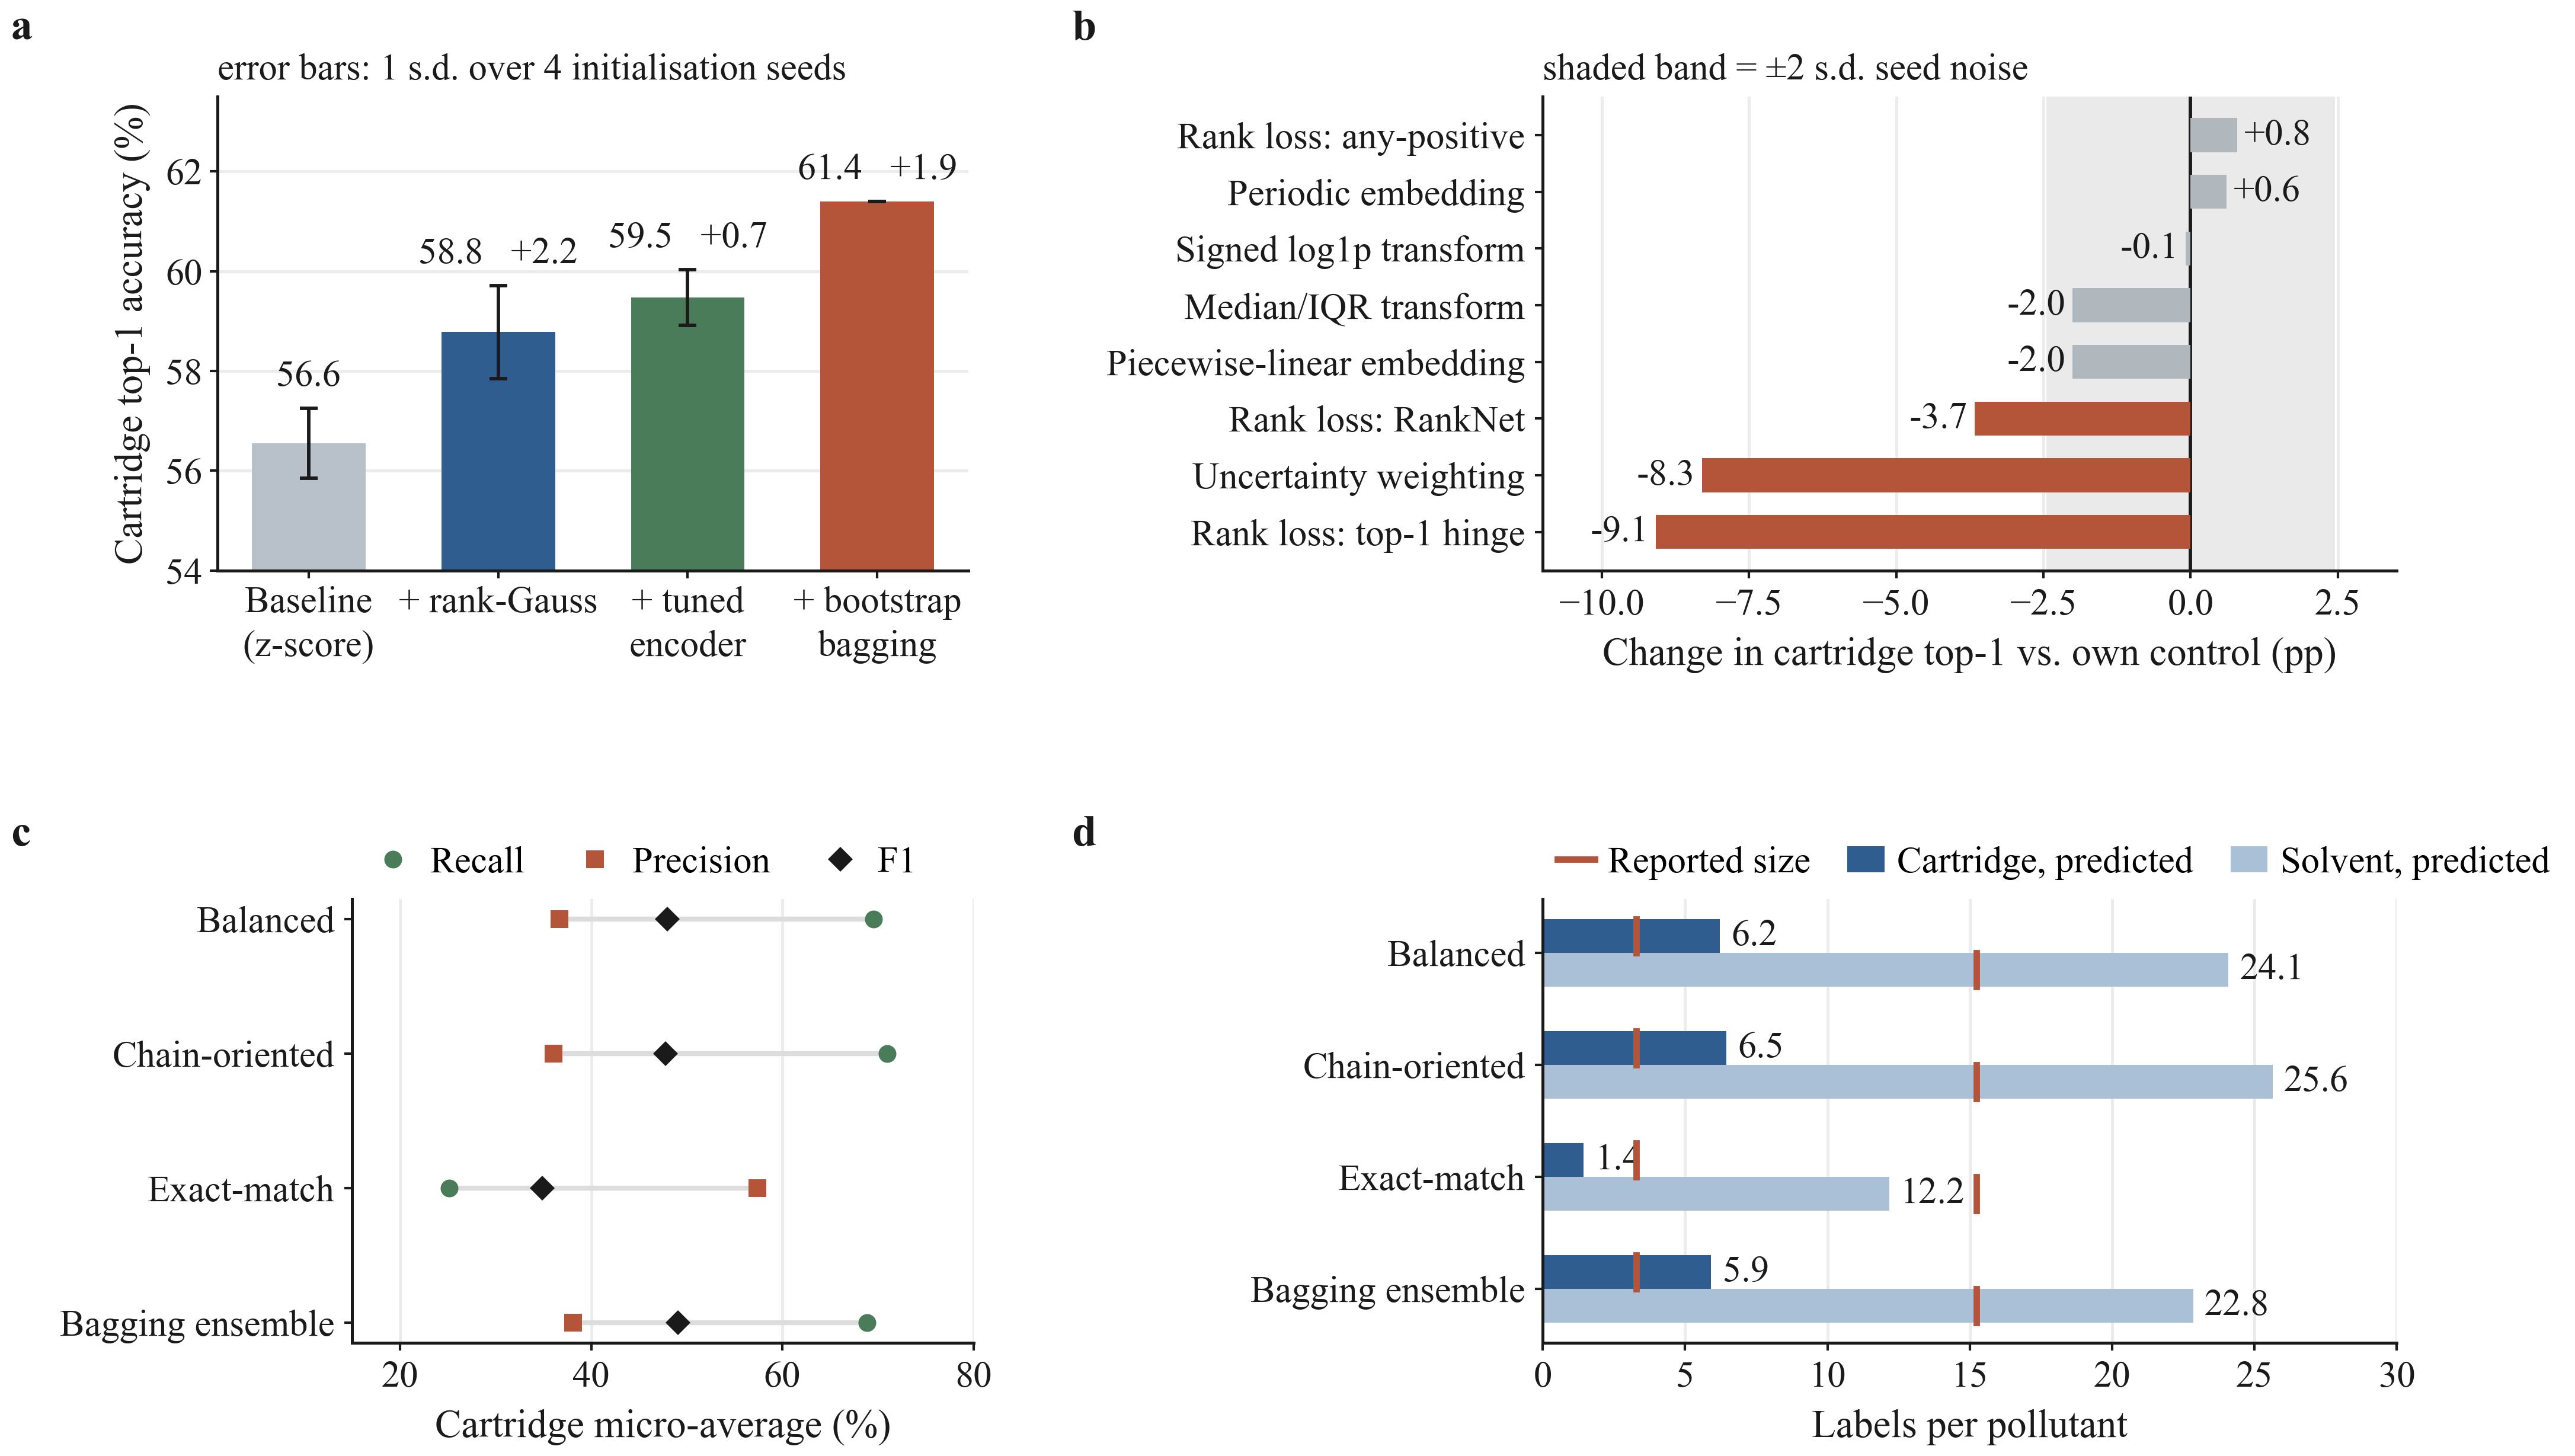

Reproduce this figure in Python.
"""
Figure: what actually moved the numbers.

  a  Cumulative effect of the changes that survived validation, against the
     run-to-run noise floor measured on a fixed configuration.
  b  Changes that were tried and rejected, plotted as a deviation from their
     own control so that the noise band is directly readable.
  c  The precision-recall trade-off that separates the reported variants:
     predicted cartridge set size against precision and recall.

Panel b exists because the search space matters as much as the winner. Four of
the eleven interventions we tried are within noise of their control and three
are worse; reporting only the survivors would misrepresent how much of the
design space is inert.

    python -m figures.results.fig_ablation
"""

from __future__ import annotations

import json
import os
import sys
from typing import Dict, List, Sequence, Tuple

import numpy as np

sys.path.insert(0, os.path.abspath(os.path.join(os.path.dirname(__file__), "..", "..")))

import matplotlib.pyplot as plt  # noqa: E402

from figures.results.data import (  # noqa: E402
    ENSEMBLE_JSON, OURS_RUNS, ROOT, STAGES, aggregate, dig, load_runs,
)
from figures.style import (  # noqa: E402
    ACCENT, ACCENT_2, ACCENT_3, COL15, COL2, COL_PANEL, GRID, INK, MUTED,
    apply_style, column_label, new_panel, save,
)

OUT_DIR = os.path.dirname(os.path.abspath(__file__))

TARGET = ("overall_clean", "cartridge_top1_acc")

# Rejected interventions, each paired with the control it should be read
# against. Round-one entries share the pre-transform control; round-two
# entries share the rank-Gauss control.
CONTROL_R1 = "output/screen21/R0_control_seed42"
CONTROL_R2 = "output/improve21/s1_C12_rank_gauss_init42"

REJECTED: List[Tuple[str, str, str]] = [
    ("Piecewise-linear embedding", "output/screen21/R5_ple_seed42", CONTROL_R1),
    ("Periodic embedding", "output/screen21/R6_periodic_seed42", CONTROL_R1),
    ("Uncertainty weighting", "output/screen21/R9_uncertainty_seed42", CONTROL_R1),
    ("Signed log1p transform", "output/improve21/s1_C12_log1p_init42", CONTROL_R2),
    ("Median/IQR transform", "output/improve21/s1_C12_robust_init42", CONTROL_R2),
    ("Rank loss: any-positive", "output/improve21/s3_L1_any_pos_init42", CONTROL_R2),
    ("Rank loss: RankNet", "output/improve21/s3_L2_ranknet_init42", CONTROL_R2),
    ("Rank loss: top-1 hinge", "output/improve21/s3_L3_margin_init42", CONTROL_R2),
]

NOISE_SOURCES = [
    "output/noise21/R0_control_init*",
    "output/noise21/R1_step2_init*",
    "output/improve21/s1_C12_zscore_init*",
    "output/improve21/s1_C2_zscore_init*",
]


def panel_stages(ax) -> None:
    labels: List[str] = []
    means: List[float] = []
    errs: List[float] = []

    for label, pattern in STAGES:
        mean, std, _ = aggregate(pattern, TARGET)
        labels.append(label)
        means.append(100 * mean)
        errs.append(100 * std)

    with open(os.path.join(ROOT, ENSEMBLE_JSON), encoding="utf-8") as fh:
        ens = json.load(fh)
    labels.append("+ bootstrap\nbagging")
    means.append(100 * ens["metrics"]["overall_clean"]["cartridge_top1_acc"])
    errs.append(0.0)

    x = np.arange(len(labels))
    colours = ["#b8c1c9", ACCENT, ACCENT_3, ACCENT_2]
    ax.bar(x, means, width=0.60, color=colours, edgecolor="none", zorder=2)
    ax.errorbar(x, means, yerr=errs, fmt="none", ecolor=INK, elinewidth=0.7,
                capsize=1.8, capthick=0.7, zorder=3)

    ax.text(0.0, 1.02, "error bars: 1 s.d. over 4 initialisation seeds",
            transform=ax.transAxes, fontsize=7.5, color=INK, va="bottom")

    for xi, (m, e) in enumerate(zip(means, errs)):
        gain = "" if xi == 0 else f"   {m - means[xi - 1]:+.1f}"
        ax.text(xi, m + e + 0.30, f"{m:.1f}{gain}", ha="center", va="bottom",
                fontsize=7.5, color=INK)

    ax.set_xticks(x)
    ax.set_xticklabels(labels, linespacing=1.4)
    ax.set_ylim(54, 63.5)
    ax.set_ylabel("Cartridge top-1 accuracy (%)", labelpad=3)
    ax.grid(axis="y", color=GRID, linewidth=0.6)
    ax.set_axisbelow(True)
    ax.tick_params(length=1.6, width=0.5, pad=1.5)


def panel_rejected(ax) -> None:
    controls: Dict[str, float] = {}
    for _, _, control in REJECTED:
        if control not in controls:
            runs = load_runs(control)
            controls[control] = dig(runs[0], TARGET) if runs else np.nan

    rows = []
    for label, pattern, control in REJECTED:
        runs = load_runs(pattern)
        if not runs:
            continue
        value = dig(runs[0], TARGET)
        if value is None or not np.isfinite(controls[control]):
            continue
        rows.append((label, 100 * (value - controls[control])))
    rows.sort(key=lambda r: r[1])

    # Panel b compares single runs, so the yardstick is the spread of
    # individual runs rather than the standard error of a 4-seed mean. The
    # most pessimistic repeated configuration available sets the band.
    band = 200 * max(aggregate(pattern, TARGET)[1] for pattern in NOISE_SOURCES)

    y = np.arange(len(rows))
    ax.axvspan(-band, band, color=MUTED, alpha=0.10, linewidth=0, zorder=0)
    for yi, (label, delta) in zip(y, rows):
        colour = "#b0b7bd" if abs(delta) <= band else ACCENT_2
        ax.barh(yi, delta, height=0.60, color=colour, edgecolor="none", zorder=2)
        ax.text(delta + (0.12 if delta >= 0 else -0.12), yi, f"{delta:+.1f}",
                va="center", ha="left" if delta >= 0 else "right",
                fontsize=7.5, color=INK, zorder=3)

    ax.axvline(0, color=INK, linewidth=0.7, zorder=1)
    ax.set_yticks(y)
    ax.set_yticklabels([r[0] for r in rows])
    ax.set_xlabel("Change in cartridge top-1 vs. own control (pp)", labelpad=3)
    ax.set_xlim(-11.0, 3.5)
    ax.grid(axis="x", color=GRID, linewidth=0.6)
    ax.set_axisbelow(True)
    ax.tick_params(length=1.6, width=0.5, pad=2)
    ax.text(0.0, 1.02, "shaded band = \u00b12 s.d. seed noise",
            transform=ax.transAxes, fontsize=7.5, color=INK, va="bottom")


VARIANT_LABEL = {
    "Ours (balanced)": "Balanced",
    "Ours (chain-oriented)": "Chain-oriented",
    "Ours (exact-match)": "Exact-match",
    "Ours (bagging ensemble)": "Bagging ensemble",
}


def variant_stats() -> List[Dict[str, float]]:
    """Cartridge precision, recall, F1 and set sizes for the four variants."""
    keys = [("cartridge", "micro_precision"), ("cartridge", "micro_recall"),
            ("cartridge", "micro_f1"),
            ("pred_set_size", "cartridge_pred_mean"),
            ("pred_set_size", "cartridge_true_mean"),
            ("pred_set_size", "solvent_pred_mean"),
            ("pred_set_size", "solvent_true_mean")]
    names = ["precision", "recall", "f1", "car_pred", "car_true",
             "sol_pred", "sol_true"]

    out: List[Dict[str, float]] = []
    for name, pattern in OURS_RUNS.items():
        runs = load_runs(pattern)
        if not runs:
            continue
        row = {"label": VARIANT_LABEL[name]}
        for key, field in zip(keys, names):
            values = [dig(m, key) for m in runs]
            values = [v for v in values if v is not None]
            row[field] = float(np.mean(values)) if values else np.nan
        out.append(row)

    with open(os.path.join(ROOT, ENSEMBLE_JSON), encoding="utf-8") as fh:
        ens = json.load(fh)["metrics"]
    row = {"label": VARIANT_LABEL["Ours (bagging ensemble)"]}
    for key, field in zip(keys, names):
        row[field] = dig(ens, key) if dig(ens, key) is not None else np.nan
    out.append(row)
    return out


def panel_tradeoff(ax, rows: List[Dict[str, float]]) -> None:
    """Precision, recall and F1 per variant.

    A precision-recall scatter was the first attempt: the three F1-oriented
    variants land within one marker width of each other, so the labels were
    unreadable and the only legible feature was the exact-match outlier.
    """
    y = np.arange(len(rows))[::-1]
    series = [("recall", "Recall", ACCENT_3, "o"),
              ("precision", "Precision", ACCENT_2, "s"),
              ("f1", "F1", INK, "D")]

    for yi, row in zip(y, rows):
        lo = min(100 * row[k] for k, _, _, _ in series)
        hi = max(100 * row[k] for k, _, _, _ in series)
        ax.plot([lo, hi], [yi, yi], color="#dcdcdc", linewidth=1.0, zorder=1)
        for key, _, colour, marker in series:
            ax.plot(100 * row[key], yi, marker=marker, ms=3.6, mew=0,
                    color=colour, zorder=3)

    ax.set_yticks(y)
    ax.set_yticklabels([r["label"] for r in rows])
    ax.set_xlabel("Cartridge micro-average (%)", labelpad=3)
    ax.set_xlim(15, 80)
    ax.grid(axis="x", color=GRID, linewidth=0.6)
    ax.set_axisbelow(True)
    ax.tick_params(length=1.6, width=0.5, pad=2)

    handles = [plt.Line2D([], [], marker=mk, ms=3.6, mew=0, color=col,
                          linestyle="none", label=lab)
               for _, lab, col, mk in series]
    ax.legend(handles=handles, loc="lower left", bbox_to_anchor=(0.0, 1.01),
              ncol=3, handletextpad=0.3, columnspacing=1.2,
              borderaxespad=0)


def panel_set_size(ax, rows: List[Dict[str, float]]) -> None:
    """Predicted against reported set size — the source of the F1/EM conflict."""
    y = np.arange(len(rows))[::-1]
    height = 0.30

    ax.barh(y + height / 2, [r["car_pred"] for r in rows], height=height,
            color=ACCENT, edgecolor="none", label="Cartridge, predicted",
            zorder=2)
    ax.barh(y - height / 2, [r["sol_pred"] for r in rows], height=height,
            color="#a9c0d6", edgecolor="none", label="Solvent, predicted",
            zorder=2)

    for yi, row in zip(y, rows):
        for offset, key in ((height / 2, "car_true"), (-height / 2, "sol_true")):
            ax.plot([row[key], row[key]], [yi + offset - height / 2,
                                           yi + offset + height / 2],
                    color=ACCENT_2, linewidth=1.3, zorder=4)
        ax.text(row["car_pred"] + 0.4, yi + height / 2, f"{row['car_pred']:.1f}",
                va="center", ha="left", fontsize=7.5, color=INK)
        ax.text(row["sol_pred"] + 0.4, yi - height / 2, f"{row['sol_pred']:.1f}",
                va="center", ha="left", fontsize=7.5, color=INK)

    ax.plot([], [], color=ACCENT_2, linewidth=1.3, label="Reported size")
    ax.set_yticks(y)
    ax.set_yticklabels([r["label"] for r in rows])
    ax.set_xlabel("Labels per pollutant", labelpad=3)
    ax.set_xlim(0, 30)
    ax.grid(axis="x", color=GRID, linewidth=0.6)
    ax.set_axisbelow(True)
    ax.tick_params(length=1.6, width=0.5, pad=2)
    ax.legend(loc="lower left", bbox_to_anchor=(0.0, 1.01), ncol=3,
              handlelength=1.0, handletextpad=0.35,
              columnspacing=1.0, borderaxespad=0)


def main() -> None:
    apply_style()

    rows = variant_stats()

    fig, ax = new_panel(COL_PANEL, 2.85)
    panel_stages(ax)
    save(fig, "fig_ablation_a", OUT_DIR, target_width=COL_PANEL)

    fig, ax = new_panel(COL15, 3.15)
    panel_rejected(ax)
    save(fig, "fig_ablation_b", OUT_DIR, target_width=COL15)

    fig, ax = new_panel(COL_PANEL, 2.55)
    panel_tradeoff(ax, rows)
    save(fig, "fig_ablation_c", OUT_DIR, target_width=COL_PANEL)

    fig, ax = new_panel(COL15, 2.70)
    panel_set_size(ax, rows)
    save(fig, "fig_ablation_d", OUT_DIR, target_width=COL15)

    fig = plt.figure(figsize=(COL2, 4.30))

    left, right = 0.008, 0.418

    ax_a = fig.add_axes([0.088, 0.620, 0.290, 0.310])
    panel_stages(ax_a)
    column_label(fig, ax_a, "a", left, dy=1.10)

    ax_b = fig.add_axes([0.600, 0.620, 0.330, 0.310])
    panel_rejected(ax_b)
    column_label(fig, ax_b, "b", right, dy=1.10)

    ax_c = fig.add_axes([0.140, 0.115, 0.240, 0.290])
    panel_tradeoff(ax_c, rows)
    column_label(fig, ax_c, "c", left, dy=1.10)

    ax_d = fig.add_axes([0.600, 0.115, 0.330, 0.290])
    panel_set_size(ax_d, rows)
    column_label(fig, ax_d, "d", right, dy=1.10)

    save(fig, "fig_ablation", OUT_DIR)


if __name__ == "__main__":
    main()
